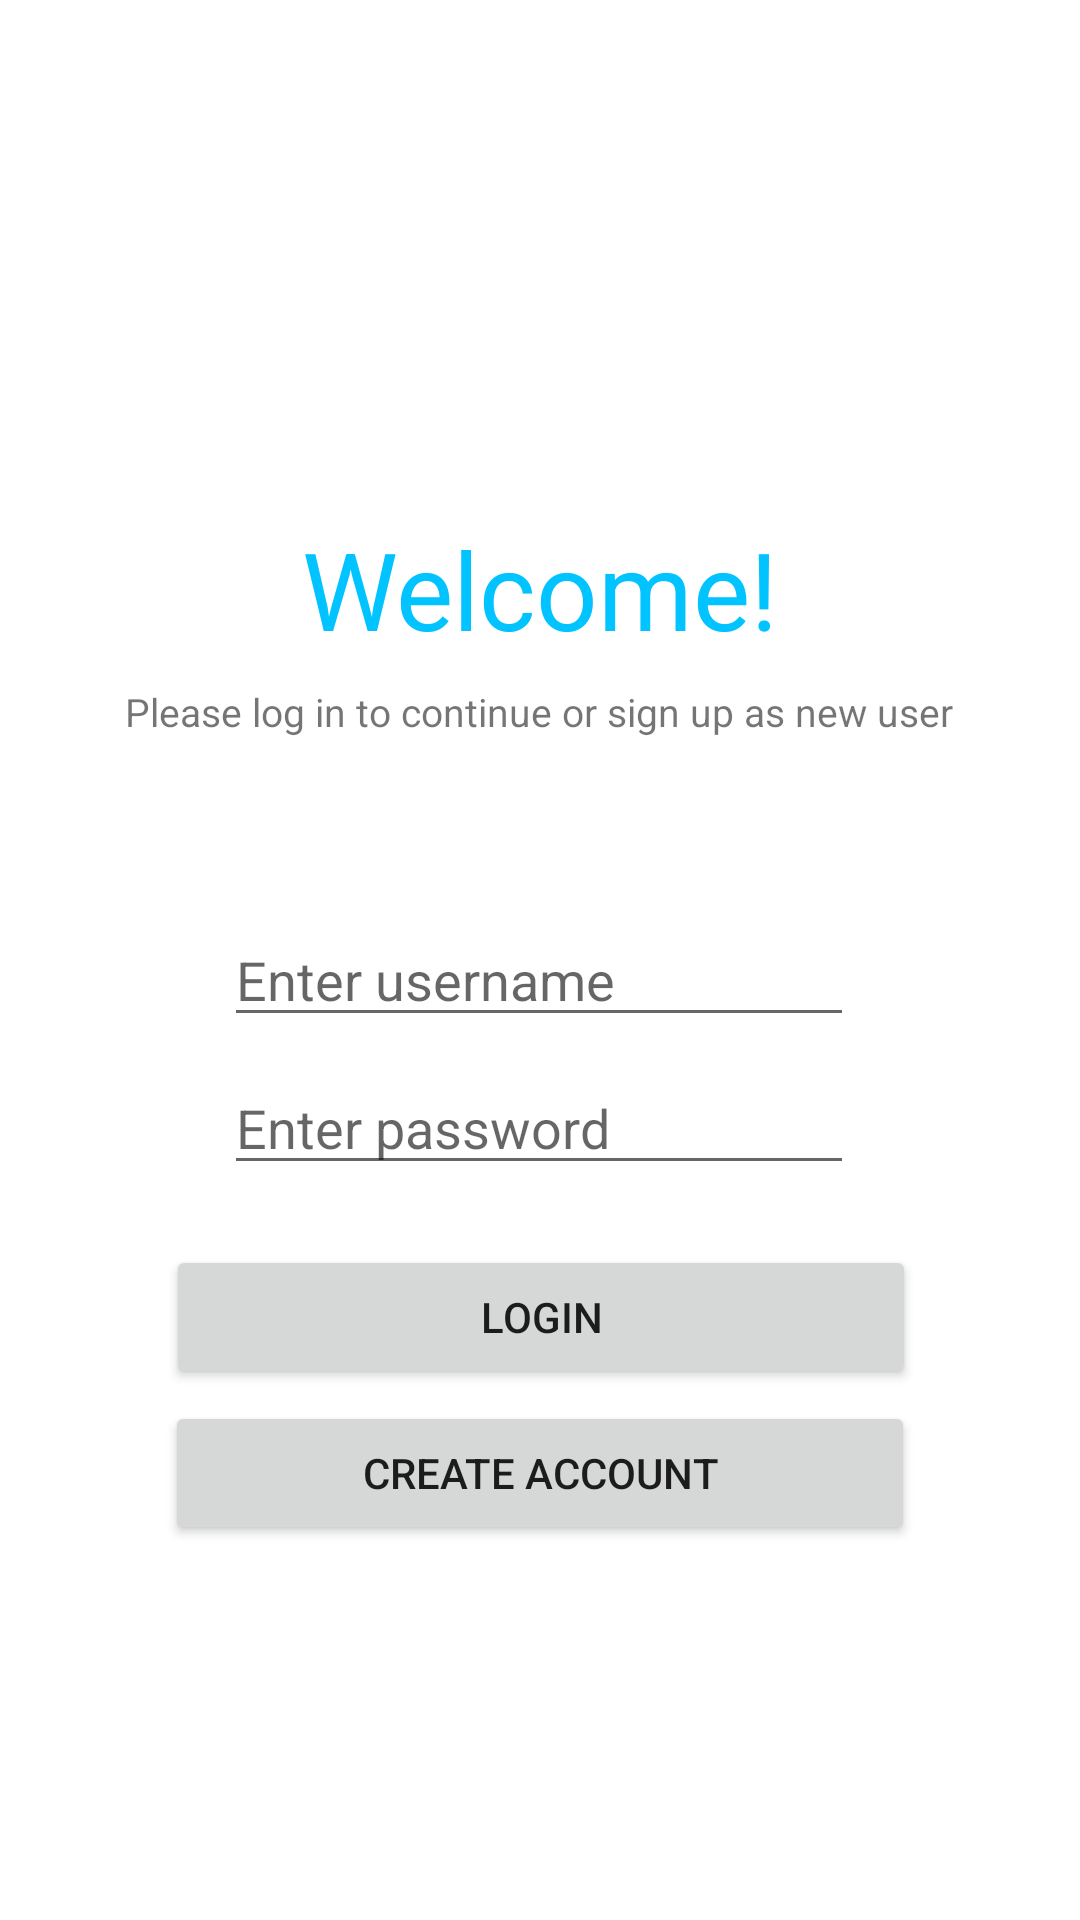

Here is an Android app screen rendered from its layout file. Give the layout XML and the strings, colors and styles it references.
<!-- AndroidManifest.xml: application theme Theme.Project3ColeDoty -->
<!-- res/layout/activity_login.xml -->
<?xml version="1.0" encoding="utf-8"?>
<androidx.constraintlayout.widget.ConstraintLayout xmlns:android="http://schemas.android.com/apk/res/android"
    xmlns:app="http://schemas.android.com/apk/res-auto"
    xmlns:tools="http://schemas.android.com/tools"
    android:layout_width="match_parent"
    android:layout_height="match_parent"
    tools:context=".LoginActivity">


    <TextView
        android:id="@+id/textView1"
        android:layout_width="wrap_content"
        android:layout_height="wrap_content"
        android:layout_marginTop="154dp"
        android:text="@string/login_textView_1"
        android:textColor="@color/blue"
        android:textSize="36sp"
        app:layout_constraintBottom_toBottomOf="parent"
        app:layout_constraintLeft_toLeftOf="parent"
        app:layout_constraintRight_toRightOf="parent"
        app:layout_constraintTop_toTopOf="parent"
        app:layout_constraintVertical_bias="0.041" />

    <TextView
        android:id="@+id/feedbackTextView"
        android:layout_width="wrap_content"
        android:layout_height="wrap_content"
        android:layout_marginTop="8dp"
        android:text="@string/login_textView_2"
        android:textSize="13sp"
        app:layout_constraintEnd_toEndOf="parent"
        app:layout_constraintHorizontal_bias="0.498"
        app:layout_constraintStart_toStartOf="parent"
        app:layout_constraintTop_toBottomOf="@+id/textView1" />

    <EditText
        android:id="@+id/editTextUsername"
        android:layout_width="wrap_content"
        android:layout_height="wrap_content"
        android:layout_marginTop="84dp"
        android:ems="10"
        android:hint="Enter username"
        android:inputType="textPersonName"
        app:layout_constraintEnd_toEndOf="parent"
        app:layout_constraintHorizontal_bias="0.497"
        app:layout_constraintStart_toStartOf="parent"
        app:layout_constraintTop_toBottomOf="@+id/textView1" />

    <EditText
        android:id="@+id/editTextPassword"
        android:layout_width="wrap_content"
        android:layout_height="wrap_content"
        android:layout_marginTop="8dp"
        android:ems="10"
        android:hint="Enter password"
        android:inputType="textPassword"
        app:layout_constraintEnd_toEndOf="parent"
        app:layout_constraintHorizontal_bias="0.497"
        app:layout_constraintStart_toStartOf="parent"
        app:layout_constraintTop_toBottomOf="@+id/editTextUsername" />

    <Button
        android:id="@+id/button_login"
        android:layout_width="250dp"
        android:layout_height="wrap_content"
        android:layout_marginTop="20dp"
        android:onClick="onLoginClick"
        android:text="@string/login_button"
        app:layout_constraintEnd_toEndOf="parent"
        app:layout_constraintHorizontal_bias="0.503"
        app:layout_constraintStart_toStartOf="parent"
        app:layout_constraintTop_toBottomOf="@+id/editTextPassword" />

    <Button
        android:id="@+id/button_create_account"
        android:layout_width="250dp"
        android:layout_height="wrap_content"
        android:layout_marginTop="4dp"
        android:onClick="onCreateAccountClick"
        android:text="@string/create_button"
        app:layout_constraintEnd_toEndOf="parent"
        app:layout_constraintStart_toStartOf="parent"
        app:layout_constraintTop_toBottomOf="@+id/button_login" />

    <com.developer.gbuttons.GoogleSignInButton
        android:id="@+id/googleBtn"
        android:layout_width="260dp"
        android:layout_height="50dp"
        android:layout_gravity="center"
        android:layout_marginStart="75dp"
        android:layout_marginTop="9dp"
        android:layout_marginEnd="76dp"
        android:layout_marginBottom="145dp"
        android:padding="8dp"
        android:text="Sign in with Google"
        app:isDarkTheme="true"
        app:layout_constraintBottom_toBottomOf="parent"
        app:layout_constraintEnd_toEndOf="parent"
        app:layout_constraintStart_toStartOf="parent"
        app:layout_constraintTop_toBottomOf="@+id/button_create_account" />

</androidx.constraintlayout.widget.ConstraintLayout>
<!-- resources referenced by this layout -->
<resources>
  <color name="blue">#00C3FF</color>
  <string name="create_button">Create Account</string>
  <string name="login_button">Login</string>
  <string name="login_textView_1">Welcome!</string>
  <string name="login_textView_2">Please log in to continue or sign up as new user</string>
  <style name="Theme.Project3ColeDoty" parent="Theme.MaterialComponents.DayNight.DarkActionBar">
          
          <item name="colorPrimary">@color/blue</item>
          <item name="colorPrimaryVariant">@color/blue</item>
          <item name="colorOnPrimary">@color/white</item>
          
          <item name="colorSecondary">@color/blue</item>
          <item name="colorSecondaryVariant">@color/blue</item>
          <item name="colorOnSecondary">@color/black</item>
          
          <item name="android:statusBarColor" tools:targetApi="l">?attr/colorPrimaryVariant</item>
          
      </style>
  <color name="white">#FFFFFFFF</color>
  <color name="black">#FF000000</color>
</resources>
